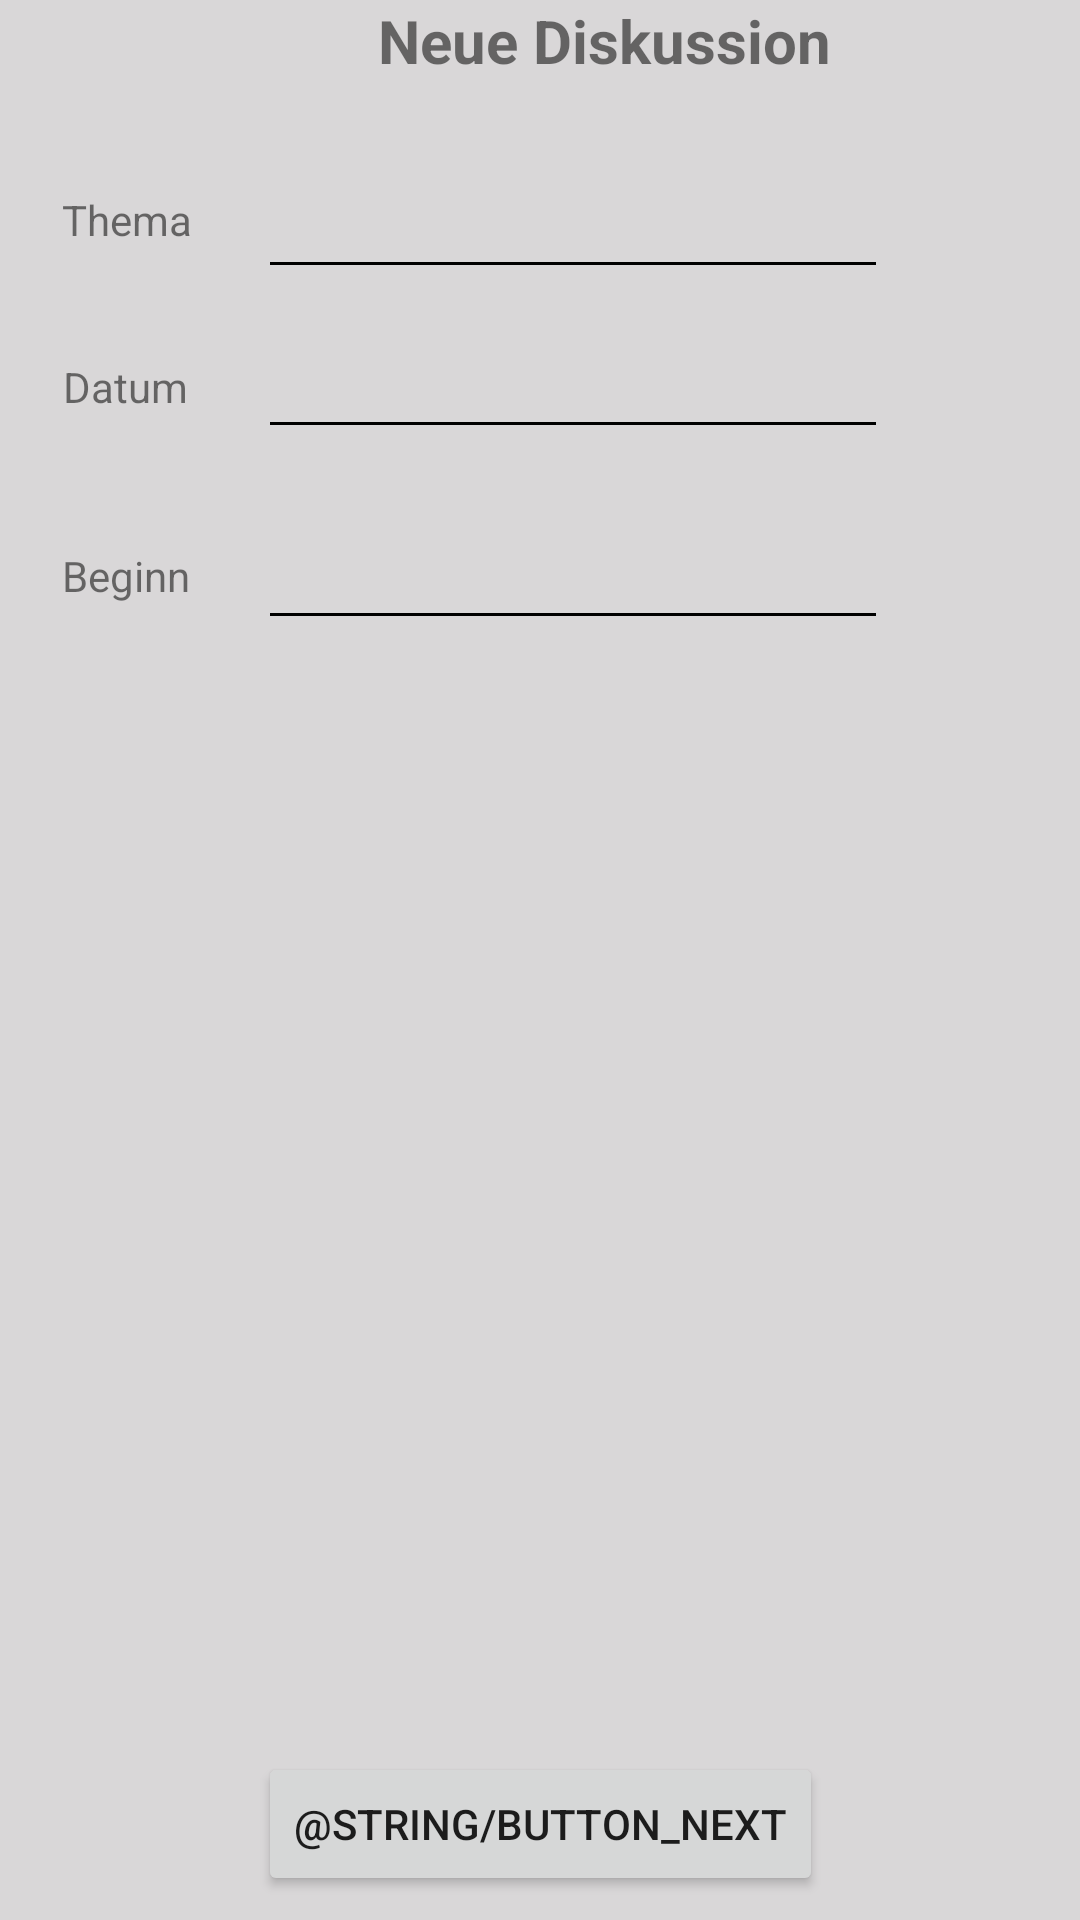

Reconstruct the res/layout file that produces this screen, plus the resources it refers to.
<!-- AndroidManifest.xml: application theme SickDesign -->
<!-- res/layout/activity_new_discussion.xml -->
<?xml version="1.0" encoding="utf-8"?>
<android.support.constraint.ConstraintLayout xmlns:android="http://schemas.android.com/apk/res/android"
    xmlns:app="http://schemas.android.com/apk/res-auto"
    xmlns:tools="http://schemas.android.com/tools"
    android:layout_width="match_parent"
    android:layout_height="match_parent"
    tools:context=".activities.NewDiscussionActivity">

    <TextView
        android:id="@+id/textView_titel_new_discussion"
        android:layout_width="387dp"
        android:layout_height="0dp"
        android:layout_marginStart="8dp"
        android:gravity="center_horizontal"
        android:text="Neue Diskussion"
        android:textIsSelectable="false"
        android:textSize="20sp"
        android:textStyle="bold"
        app:layout_constraintStart_toStartOf="parent"
        app:layout_constraintTop_toTopOf="parent" />

    <TextView
        android:id="@+id/textView_thema"
        android:layout_width="wrap_content"
        android:layout_height="wrap_content"
        android:layout_marginBottom="8dp"
        android:layout_marginEnd="8dp"
        android:layout_marginStart="8dp"
        android:layout_marginTop="8dp"
        android:text="Thema"
        app:layout_constraintBottom_toTopOf="@+id/textView_date"
        app:layout_constraintEnd_toStartOf="@+id/editText_thema"
        app:layout_constraintHorizontal_bias="0.478"
        app:layout_constraintStart_toStartOf="parent"
        app:layout_constraintTop_toBottomOf="@+id/textView_titel_new_discussion" />

    <TextView
        android:id="@+id/textView_date"
        android:layout_width="wrap_content"
        android:layout_height="wrap_content"
        android:layout_marginBottom="44dp"
        android:layout_marginEnd="8dp"
        android:layout_marginStart="8dp"
        android:text="Datum"
        app:layout_constraintBottom_toTopOf="@+id/textView_start_time"
        app:layout_constraintEnd_toStartOf="@+id/editText_discussion_date"
        app:layout_constraintHorizontal_bias="0.458"
        app:layout_constraintStart_toStartOf="parent" />

    <TextView
        android:id="@+id/textView_start_time"
        android:layout_width="wrap_content"
        android:layout_height="wrap_content"
        android:layout_marginBottom="12dp"
        android:layout_marginEnd="8dp"
        android:layout_marginStart="8dp"
        android:text="Beginn"
        app:layout_constraintBottom_toBottomOf="@+id/editText_discussion_start"
        app:layout_constraintEnd_toStartOf="@+id/editText_discussion_start"
        app:layout_constraintHorizontal_bias="0.468"
        app:layout_constraintStart_toStartOf="parent" />

    <EditText
        android:id="@+id/editText_thema"
        android:layout_width="wrap_content"
        android:layout_height="wrap_content"
        android:layout_marginEnd="64dp"
        android:layout_marginTop="28dp"
        android:ems="10"
        android:inputType="textPersonName"
        app:layout_constraintEnd_toEndOf="parent"
        app:layout_constraintTop_toBottomOf="@+id/textView_titel_new_discussion" />

    <EditText
        android:id="@+id/editText_discussion_date"
        android:layout_width="wrap_content"
        android:layout_height="wrap_content"
        android:layout_marginEnd="64dp"
        android:layout_marginTop="12dp"
        android:ems="10"
        android:inputType="date"
        app:layout_constraintEnd_toEndOf="parent"
        app:layout_constraintTop_toBottomOf="@+id/editText_thema" />

    <EditText
        android:id="@+id/editText_discussion_start"
        android:layout_width="wrap_content"
        android:layout_height="wrap_content"
        android:layout_marginBottom="8dp"
        android:layout_marginEnd="64dp"
        android:layout_marginTop="8dp"
        android:ems="10"
        android:inputType="time"
        app:layout_constraintBottom_toTopOf="@+id/button_new_discussion_next"
        app:layout_constraintEnd_toEndOf="parent"
        app:layout_constraintTop_toBottomOf="@+id/editText_discussion_date"
        app:layout_constraintVertical_bias="0.038" />

    <Button
        android:id="@+id/button_new_discussion_next"
        android:layout_width="wrap_content"
        android:layout_height="wrap_content"
        android:layout_marginBottom="8dp"
        android:layout_marginEnd="8dp"
        android:layout_marginStart="8dp"
        android:text="@string/button_next"
        app:layout_constraintBottom_toBottomOf="parent"
        app:layout_constraintEnd_toEndOf="parent"
        app:layout_constraintStart_toStartOf="parent" />

</android.support.constraint.ConstraintLayout>
<!-- resources referenced by this layout -->
<resources>
  <style name="SickDesign" parent="AppTheme">
          <item name="android:colorBackground">@color/background</item>
          <item name="colorPrimary">@color/darkBlue</item>
          <item name="colorPrimaryDark">@color/darkBlue</item>
          <item name="android:textColorSecondary">?android:attr/textColorSecondary</item>
      </style>
  <style name="AppTheme" parent="Theme.AppCompat.Light.DarkActionBar">
          
          <item name="colorPrimary">@color/colorPrimary</item>
          <item name="colorPrimaryDark">@color/colorPrimaryDark</item>
          <item name="colorAccent">@color/colorAccent</item>
      </style>
  <color name="background">#d9d7d8</color>
  <color name="darkBlue">#4b5669</color>
  <color name="colorPrimary">#3f51b5</color>
  <color name="colorPrimaryDark">#303F9F</color>
  <color name="colorAccent">#FF4081</color>
</resources>
